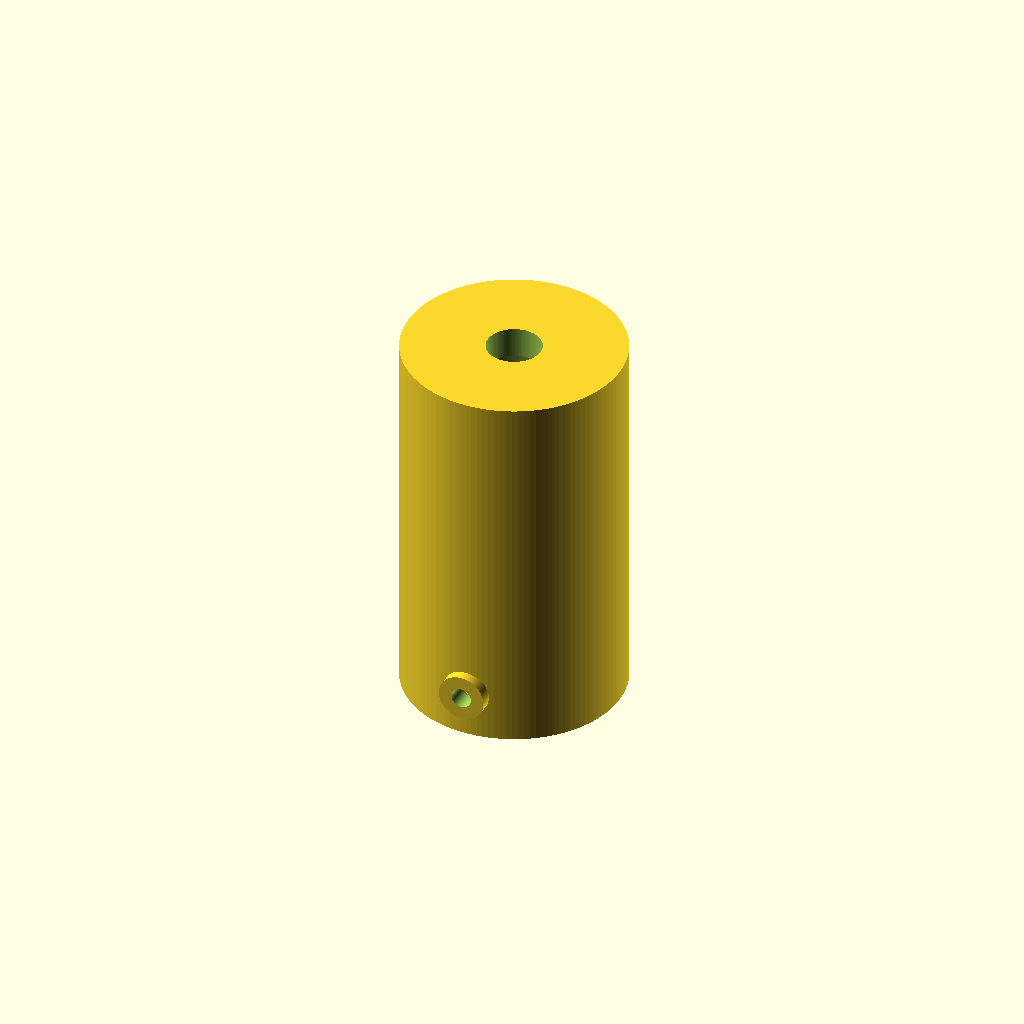
Cell 1: rendered with the file's own defaults.
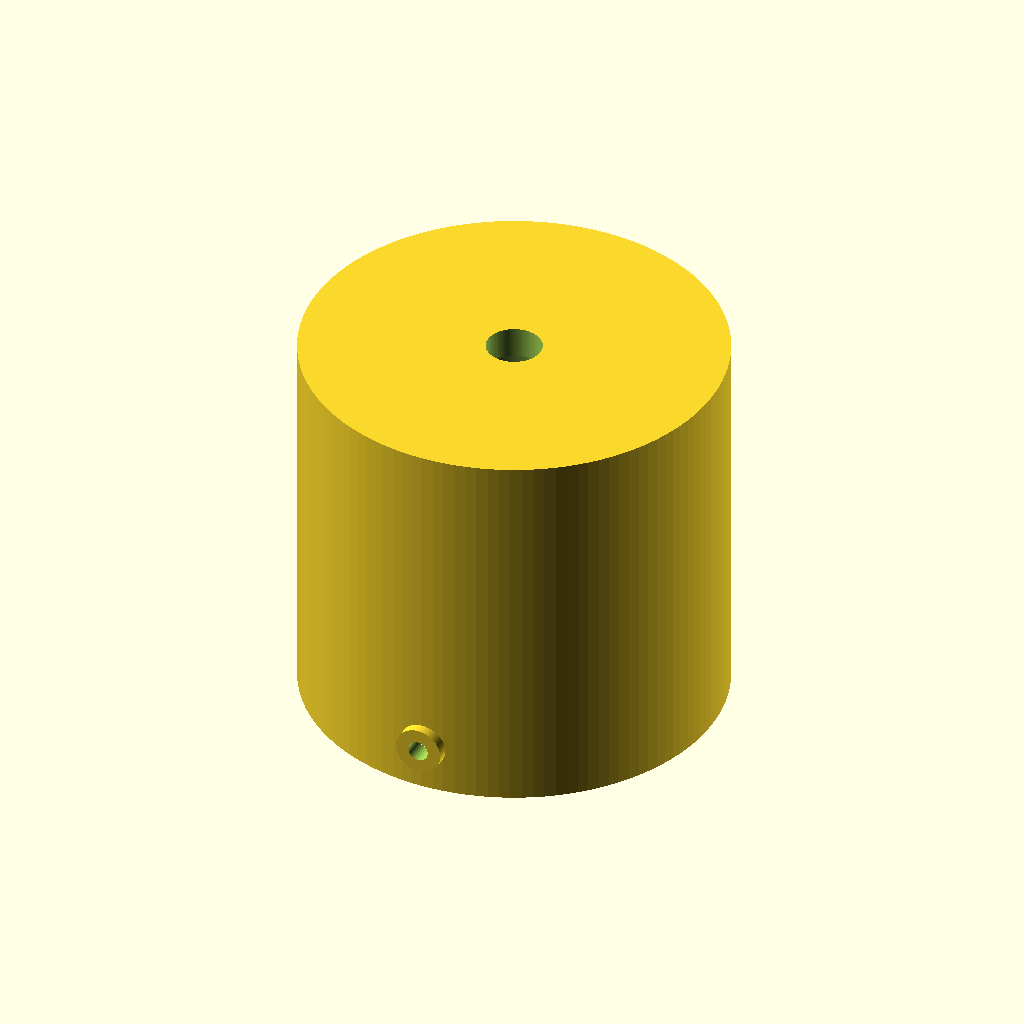
Cell 2: the same model with pipe_od = 100.
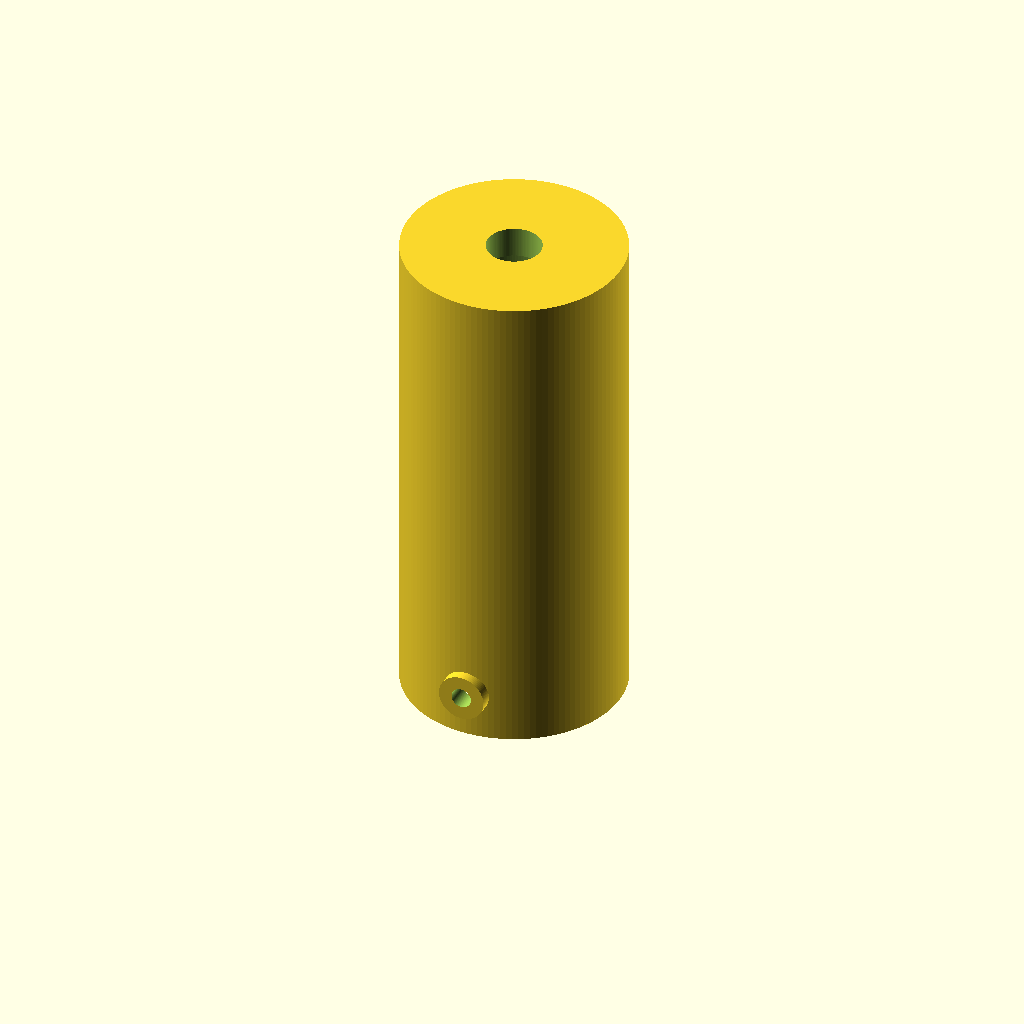
Cell 3: engagement_length = 60 (everything else at default).
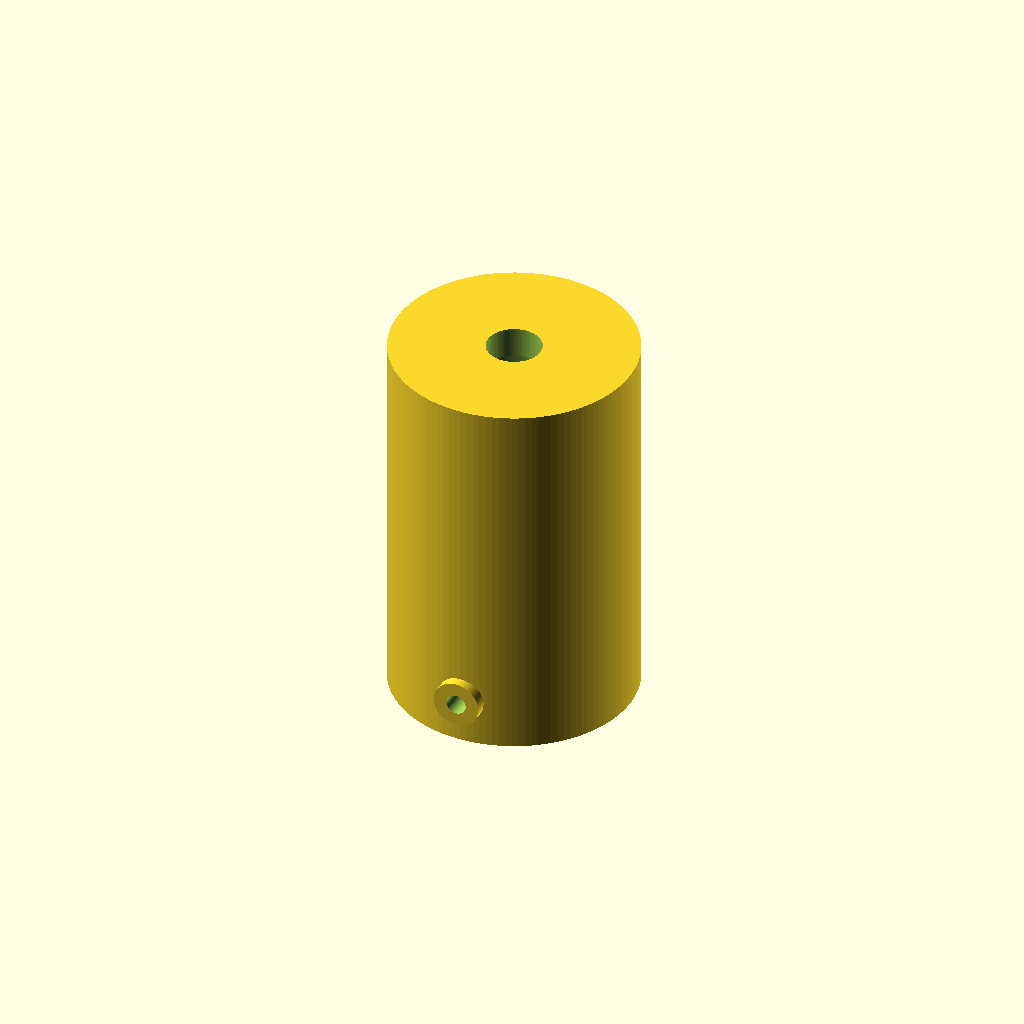
Cell 4: the same model with wall_thickness = 6.
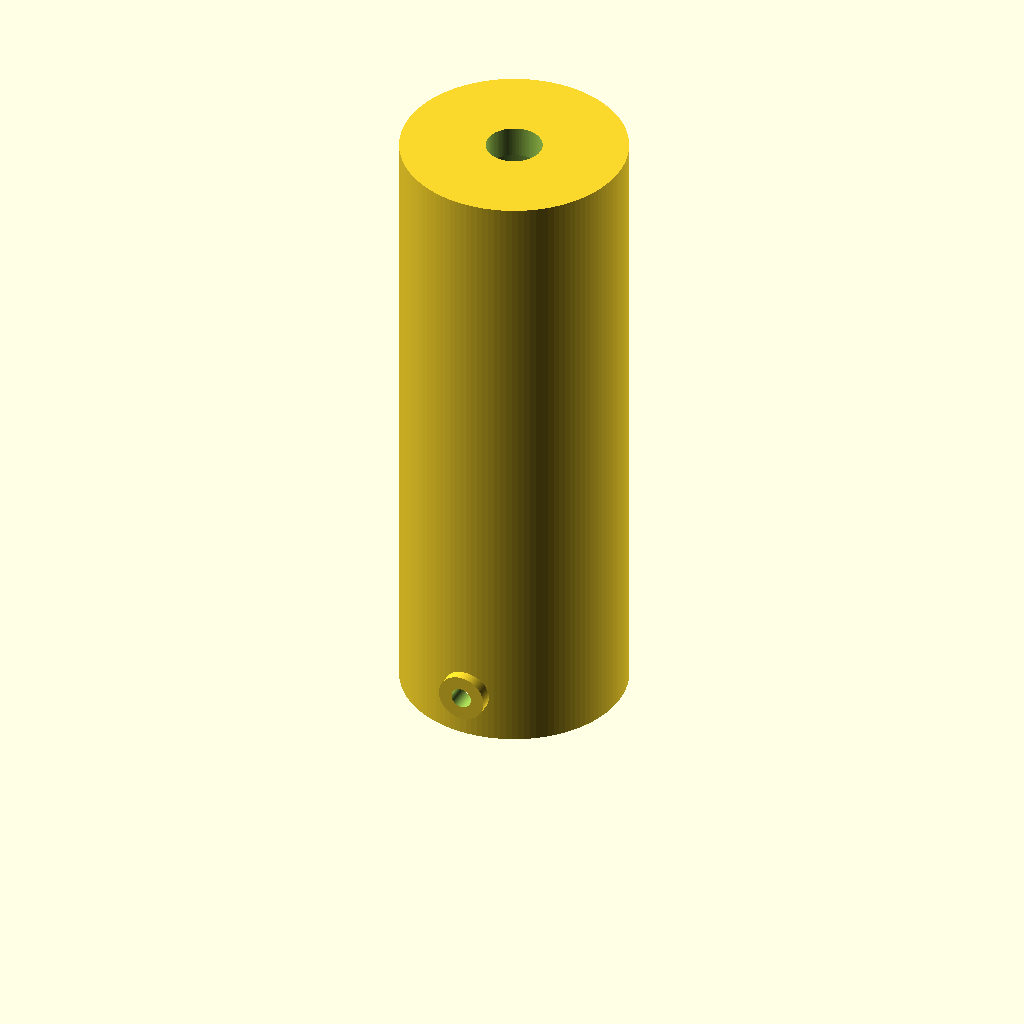
Cell 5 — chamber_length set to 120, the other parameters unchanged.
One fixed orthographic camera (rotation 55°, 0°, 25°; colour scheme Cornfield) for every cell.
The OpenSCAD source (whistletips/whistletips.scad):
//
// Parametric Tailpipe Whistletip ("WHOOOOO")
// ==========================================
//
// Slip-over whistle tip for a vehicle tailpipe, secured with a single
// set screw. Generates an edge-tone "WHOOOOO" by forcing exhaust
// through a side window with a sharp downstream labium (the splitting
// edge that produces the whistle).
//
// Cross-section overview (axis along Z, exhaust flows in +Z direction):
//
//   pipe end                 throat shoulder    window     exit
//      |                          |                |        |
//      v                          v                v        v
//   |==========================|=======================|=======|
//   |                          |                       |       |
//   |  engagement bore (slips  |  resonator (throat)   | exit  |
//   |  over tailpipe OD)       |   bore -- smaller     |  lip  |
//   |                          |  -- window cut here   |       |
//   |==========================|=======================|=======|
//                                       \  /
//                                        \/  <- labium edge (sharp)
//
// The part slides onto the tailpipe up to the throat shoulder, where
// the bore steps down. Exhaust is forced into the smaller throat
// bore, then spills out through the side window across the sharp
// labium edge -- this is the edge-tone source. The exit lip adds
// back-pressure so more flow is diverted across the labium.
//
// MATERIAL NOTE: this is a 3D-printed novelty. Real tailpipe surface
// temperatures on a running engine routinely exceed 200 C; common
// printable plastics (PLA ~60 C, PETG ~70 C, ABS ~95-100 C, ASA
// ~100 C, PC ~135 C, PEEK ~250+ C) will at best deform and at worst
// drip onto your exhaust. Treat printed parts as cosplay/prop, or
// print a master and cast in metal if you want it to survive a drive.
//

//
// --- Configuration ---
//

// --- Tailpipe Fit ---
// Outer diameter of the tailpipe this part slips over (mm).
pipe_od = 50.0;
// Diametral clearance for slip fit (mm). Added to pipe_od for the
// engagement bore. Increase for a looser fit, decrease for tighter.
pipe_clearance = 0.4;
// How far the part engages onto the tailpipe (mm).
engagement_length = 30.0;

// --- Body ---
// Wall thickness around the body (mm).
wall_thickness = 3.0;
// Length of the resonator chamber past the engagement (mm). The
// window lives in this section. Larger = lower pitch.
chamber_length = 60.0;
// Internal diameter of the resonator/throat (mm). Smaller than the
// tailpipe ID creates back-pressure that feeds the whistle. Set equal
// to bore_engagement (= pipe_od + pipe_clearance) for no restriction.
throat_id = 26.0;
// Length of the exit lip past the chamber (mm). Set 0 to omit.
exit_lip_length = 8.0;
// Internal diameter of the final exit aperture (mm). Equal to
// throat_id for no further restriction; smaller for more back
// pressure. ~50% of throat_id is a loud-and-droning starting point.
exit_id = 14.0;

// --- Whistle Window ---
// Circumferential width of the window (degrees of arc).
window_arc = 50;
// Axial length of the window along the inner wall (mm).
window_length = 18.0;
// Axial offset of the window from the throat shoulder (mm).
// Constraint: window_offset + window_length <= chamber_length.
window_offset = 8.0;
// Depth of the labium bevel (mm). The downstream edge of the window
// is undercut by this much, forming a knife edge at the bore where
// the airflow splits. Constraint: 0 < labium_bevel_depth < window_length.
labium_bevel_depth = 2.5;
// Rotational position of the window center (degrees, 0 = +X axis).
window_angle = 90;

// --- Set Screw ---
// Set screw clearance hole diameter (mm).
// M4 ~4.2, M5 ~5.2, M6 ~6.4, 1/4" tap drill ~5.1.
// For a self-tapping screw, use the screw's minor diameter.
set_screw_diameter = 5.2;
// Outer diameter of the boss around the set screw (mm).
set_screw_boss_diameter = 12.0;
// How far the boss protrudes past the outer body wall (mm).
set_screw_boss_height = 2.5;
// Axial position of the set screw center from the open (engagement)
// end (mm). Constraint: keep within engagement section,
// 0 < set_screw_position < engagement_length.
set_screw_position = 12.0;
// Rotational position of the set screw (degrees, 0 = +X axis).
set_screw_angle = 270;

// --- Misc ---
// Cutter overshoot to avoid coincident faces.
epsilon = 0.05;
// Render quality. Higher = smoother curves, slower preview.
$fn = 120;

// --- Derived ---
bore_engagement = pipe_od + pipe_clearance;
outer_diameter = pipe_od + pipe_clearance + 2 * wall_thickness;
total_length = engagement_length + chamber_length + exit_lip_length;
window_z0 = engagement_length + window_offset;
window_z1 = window_z0 + window_length;

//
// --- Modules ---
//

// Outer body cylinder.
module body_outer() {
    cylinder(h = total_length, d = outer_diameter);
}

// Stepped internal bore: engagement -> throat -> exit lip.
module bore_cutter() {
    // Engagement bore (slips over the tailpipe).
    translate([0, 0, -epsilon])
        cylinder(h = engagement_length + epsilon, d = bore_engagement);

    // Resonator/throat bore (where the window lives).
    translate([0, 0, engagement_length - epsilon])
        cylinder(h = chamber_length + 2 * epsilon, d = throat_id);

    // Exit lip bore.
    if (exit_lip_length > 0) {
        translate([0, 0, engagement_length + chamber_length - epsilon])
            cylinder(h = exit_lip_length + 2 * epsilon, d = exit_id);
    }
}

// Side window cut through the wall, with the downstream face beveled
// to form a sharp labium at the bore. The 2D polygon is a quadrilateral
// in (radial, axial) space; rotate_extrude sweeps it through window_arc.
//
// Polygon corners (r = radius from axis, z = axial):
//   A = (r_inner, z_upstream)        -- inner upstream
//   B = (r_outer, z_upstream)        -- outer upstream
//   C = (r_outer, z_outer_downstream) -- outer downstream (bevel start)
//   D = (r_inner, z_inner_downstream) -- inner downstream (labium edge)
//
// The C->D edge is the labium bevel face. The labium itself is the
// sharp circumferential edge at D where the bevel meets the bore.
module window_cutter() {
    r_in = throat_id / 2 - epsilon;
    r_out = outer_diameter / 2 + epsilon;
    z_outer_down = window_z1 - labium_bevel_depth;

    rotate([0, 0, window_angle - window_arc / 2]) {
        rotate_extrude(angle = window_arc) {
            polygon(points = [
                [r_in,  window_z0],
                [r_out, window_z0],
                [r_out, z_outer_down],
                [r_in,  window_z1]
            ]);
        }
    }
}

// Solid boss around the set screw, oriented radially. The cylinder
// runs from the central axis outward to (wall + boss_height); the
// portion inside the body is absorbed into the body, leaving a bump
// outside and extra wall thickness around the screw hole inside.
module set_screw_boss() {
    translate([0, 0, set_screw_position])
        rotate([0, 0, set_screw_angle])
            rotate([0, 90, 0])
                cylinder(h = outer_diameter / 2 + set_screw_boss_height,
                         d = set_screw_boss_diameter);
}

// Clearance hole through the boss and wall for the set screw.
module set_screw_hole() {
    translate([0, 0, set_screw_position])
        rotate([0, 0, set_screw_angle])
            rotate([0, 90, 0])
                translate([0, 0, -epsilon])
                    cylinder(h = outer_diameter / 2 + set_screw_boss_height + 2 * epsilon,
                             d = set_screw_diameter);
}

//
// --- Assemble the Final Model ---
//

difference() {
    union() {
        body_outer();
        set_screw_boss();
    }

    bore_cutter();
    window_cutter();
    set_screw_hole();
}
Customizer parameters (derived from the source; name, type, default, range or options):
pipe_od: number, default 50
pipe_clearance: number, default 0.4
engagement_length: number, default 30
wall_thickness: number, default 3
chamber_length: number, default 60
throat_id: number, default 26
exit_lip_length: number, default 8
exit_id: number, default 14
window_arc: number, default 50
window_length: number, default 18
window_offset: number, default 8
labium_bevel_depth: number, default 2.5
window_angle: number, default 90
set_screw_diameter: number, default 5.2
set_screw_boss_diameter: number, default 12
set_screw_boss_height: number, default 2.5
set_screw_position: number, default 12
set_screw_angle: number, default 270
epsilon: number, default 0.05
